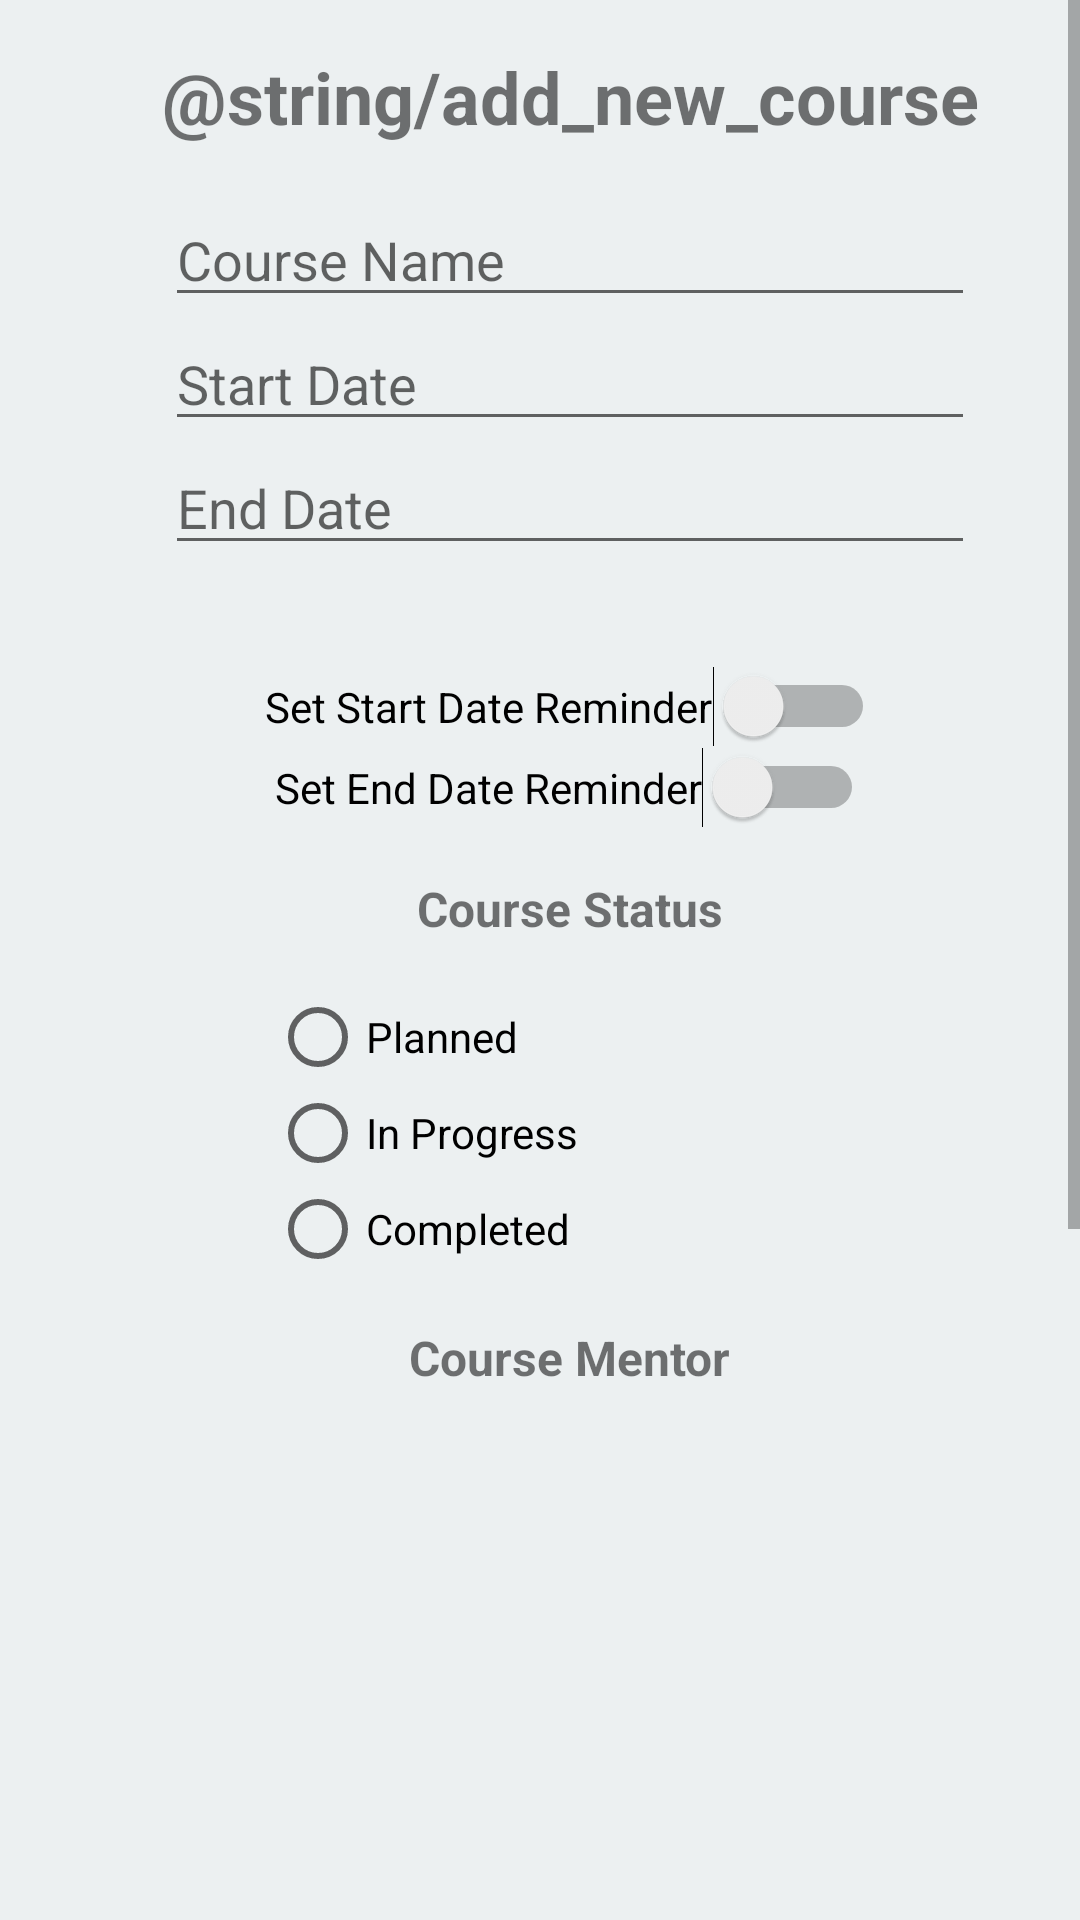

Reconstruct the res/layout file that produces this screen, plus the resources it refers to.
<!-- AndroidManifest.xml: application theme AppTheme -->
<!-- res/layout/activity_add_new_course.xml -->
<?xml version="1.0" encoding="utf-8"?>
<ScrollView xmlns:android="http://schemas.android.com/apk/res/android"
    android:layout_width="fill_parent" android:layout_height="fill_parent"
    android:scrollbars="vertical">

    <HorizontalScrollView xmlns:android="http://schemas.android.com/apk/res/android"
        android:layout_width="fill_parent"
        android:layout_height="fill_parent">

        <RelativeLayout
            android:layout_width="wrap_content"
            android:layout_height="1000dp">

            <TextView
                android:id="@+id/add_course_title"
                style="@style/Text.Title"
                android:layout_width="380dp"
                android:layout_height="wrap_content"
                android:layout_alignParentStart="true"
                android:layout_alignParentLeft="true"
                android:layout_alignParentTop="true"
                android:text="@string/add_new_course" />

            <EditText
                android:id="@+id/add_course_name_entry"
                android:layout_width="270dp"
                android:layout_height="wrap_content"
                android:layout_below="@+id/add_course_title"
                android:layout_centerHorizontal="true"
                android:ems="10"
                android:hint="@string/course_name"
                android:inputType="text" />

            <EditText
                android:id="@+id/add_course_start_date_entry"
                android:layout_width="270dp"
                android:layout_height="wrap_content"
                android:layout_below="@+id/add_course_name_entry"
                android:layout_centerHorizontal="true"
                android:clickable="true"
                android:focusable="true"
                android:ems="10"
                android:hint="@string/start_date"
                android:inputType="date" />

            <Switch
                android:id="@+id/add_course_end_date_toggle"
                android:layout_width="wrap_content"
                android:layout_height="wrap_content"
                android:layout_below="@+id/add_course_start_date_toggle"
                android:layout_centerHorizontal="true"
                android:text="@string/set_end_date_reminder" />

            <EditText
                android:id="@+id/add_course_end_date_entry"
                android:layout_width="270dp"
                android:layout_height="wrap_content"
                android:layout_below="@+id/add_course_start_date_entry"
                android:layout_centerHorizontal="true"
                android:clickable="true"
                android:focusable="true"
                android:ems="10"
                android:hint="@string/end_date"
                android:inputType="date" />

            <Switch
                android:id="@+id/add_course_start_date_toggle"
                android:layout_width="wrap_content"
                android:layout_height="wrap_content"
                android:layout_alignParentTop="true"
                android:layout_centerHorizontal="true"
                android:layout_marginTop="222dp"
                android:text="@string/set_start_date_reminder" />

            <TextView
                android:id="@+id/add_course_course_status_label"
                style="@style/Text.Item"
                android:layout_width="wrap_content"
                android:layout_height="wrap_content"
                android:layout_below="@+id/add_course_end_date_toggle"
                android:layout_centerHorizontal="true"
                android:text="@string/course_status" />

            <RadioGroup
                android:id="@+id/add_course_course_status_radio_group"
                android:layout_width="200dp"
                android:layout_height="wrap_content"
                android:layout_below="@+id/add_course_course_status_label"
                android:layout_centerHorizontal="true" >

                <RadioButton
                    android:id="@+id/add_course_planned_status"
                    android:layout_width="match_parent"
                    android:layout_height="wrap_content"
                    android:layout_weight="1"
                    android:text="@string/planned" />

                <RadioButton
                    android:id="@+id/add_course_in_progress_status"
                    android:layout_width="match_parent"
                    android:layout_height="wrap_content"
                    android:layout_weight="1"
                    android:text="@string/in_progress" />

                <RadioButton
                    android:id="@+id/add_course_completed_status"
                    android:layout_width="match_parent"
                    android:layout_height="wrap_content"
                    android:layout_weight="1"
                    android:text="@string/completed" />
            </RadioGroup>

            <TextView
                android:id="@+id/add_course_course_mentor_label"
                style="@style/Text.Item"
                android:layout_width="wrap_content"
                android:layout_height="wrap_content"
                android:layout_below="@+id/add_course_course_status_radio_group"
                android:layout_centerHorizontal="true"
                android:text="@string/course_mentor" />

            <android.support.v7.widget.RecyclerView
                android:id="@+id/add_course_course_mentor_recycler_view"
                android:layout_width="259dp"
                android:layout_height="168dp"
                android:layout_below="@+id/add_course_course_mentor_label"
                android:layout_centerHorizontal="true" />

            <TextView
                android:id="@+id/add_course_course_assessments_label"
                style="@style/Text.Item"
                android:layout_width="wrap_content"
                android:layout_height="wrap_content"
                android:layout_below="@+id/add_course_course_mentor_recycler_view"
                android:layout_centerHorizontal="true"
                android:text="@string/assessments" />

            <android.support.v7.widget.RecyclerView
                android:id="@+id/add_course_course_assessments_recycler_view"
                android:layout_width="259dp"
                android:layout_height="168dp"
                android:layout_below="@+id/add_course_course_assessments_label"
                android:layout_centerHorizontal="true" />

            <Button
                android:id="@+id/add_course_save_button"
                android:layout_width="match_parent"
                android:layout_height="wrap_content"
                android:layout_alignParentBottom="true"
                android:layout_centerHorizontal="true"
                android:layout_marginBottom="66dp"
                android:text="@string/save" />

        </RelativeLayout>


    </HorizontalScrollView>

</ScrollView>
<!-- resources referenced by this layout -->
<resources>
  <string name="assessments">Assessments</string>
  <string name="completed">Completed</string>
  <string name="course_mentor">Course Mentor</string>
  <string name="course_name">Course Name</string>
  <string name="course_status">Course Status</string>
  <string name="end_date">End Date</string>
  <string name="in_progress">In Progress</string>
  <string name="planned">Planned</string>
  <string name="save">Save</string>
  <string name="set_end_date_reminder">Set End Date Reminder</string>
  <string name="set_start_date_reminder">Set Start Date Reminder</string>
  <string name="start_date">Start Date</string>
  <style name="Text.Item">
          <item name="android:textSize">16sp</item>
          <item name="android:textStyle">bold</item>
      </style>
  <style name="Text.Title">
          <item name="android:textSize">24sp</item>
          <item name="android:gravity">center</item>
          <item name="android:textStyle">bold</item>
      </style>
  <style name="AppTheme" parent="Theme.AppCompat.Light.NoActionBar">
          
          <item name="colorPrimary">@color/colorPrimary</item>
          <item name="colorPrimaryDark">@color/colorPrimaryDark</item>
          <item name="colorAccent">@color/colorAccent</item>
          <item name="android:windowBackground">@color/colorBackground</item>
      </style>
  <color name="colorPrimary">#34495e</color>
  <color name="colorPrimaryDark">#2c3e50</color>
  <color name="colorAccent">#f1c40f</color>
  <color name="colorBackground">#ecf0f1</color>
</resources>
